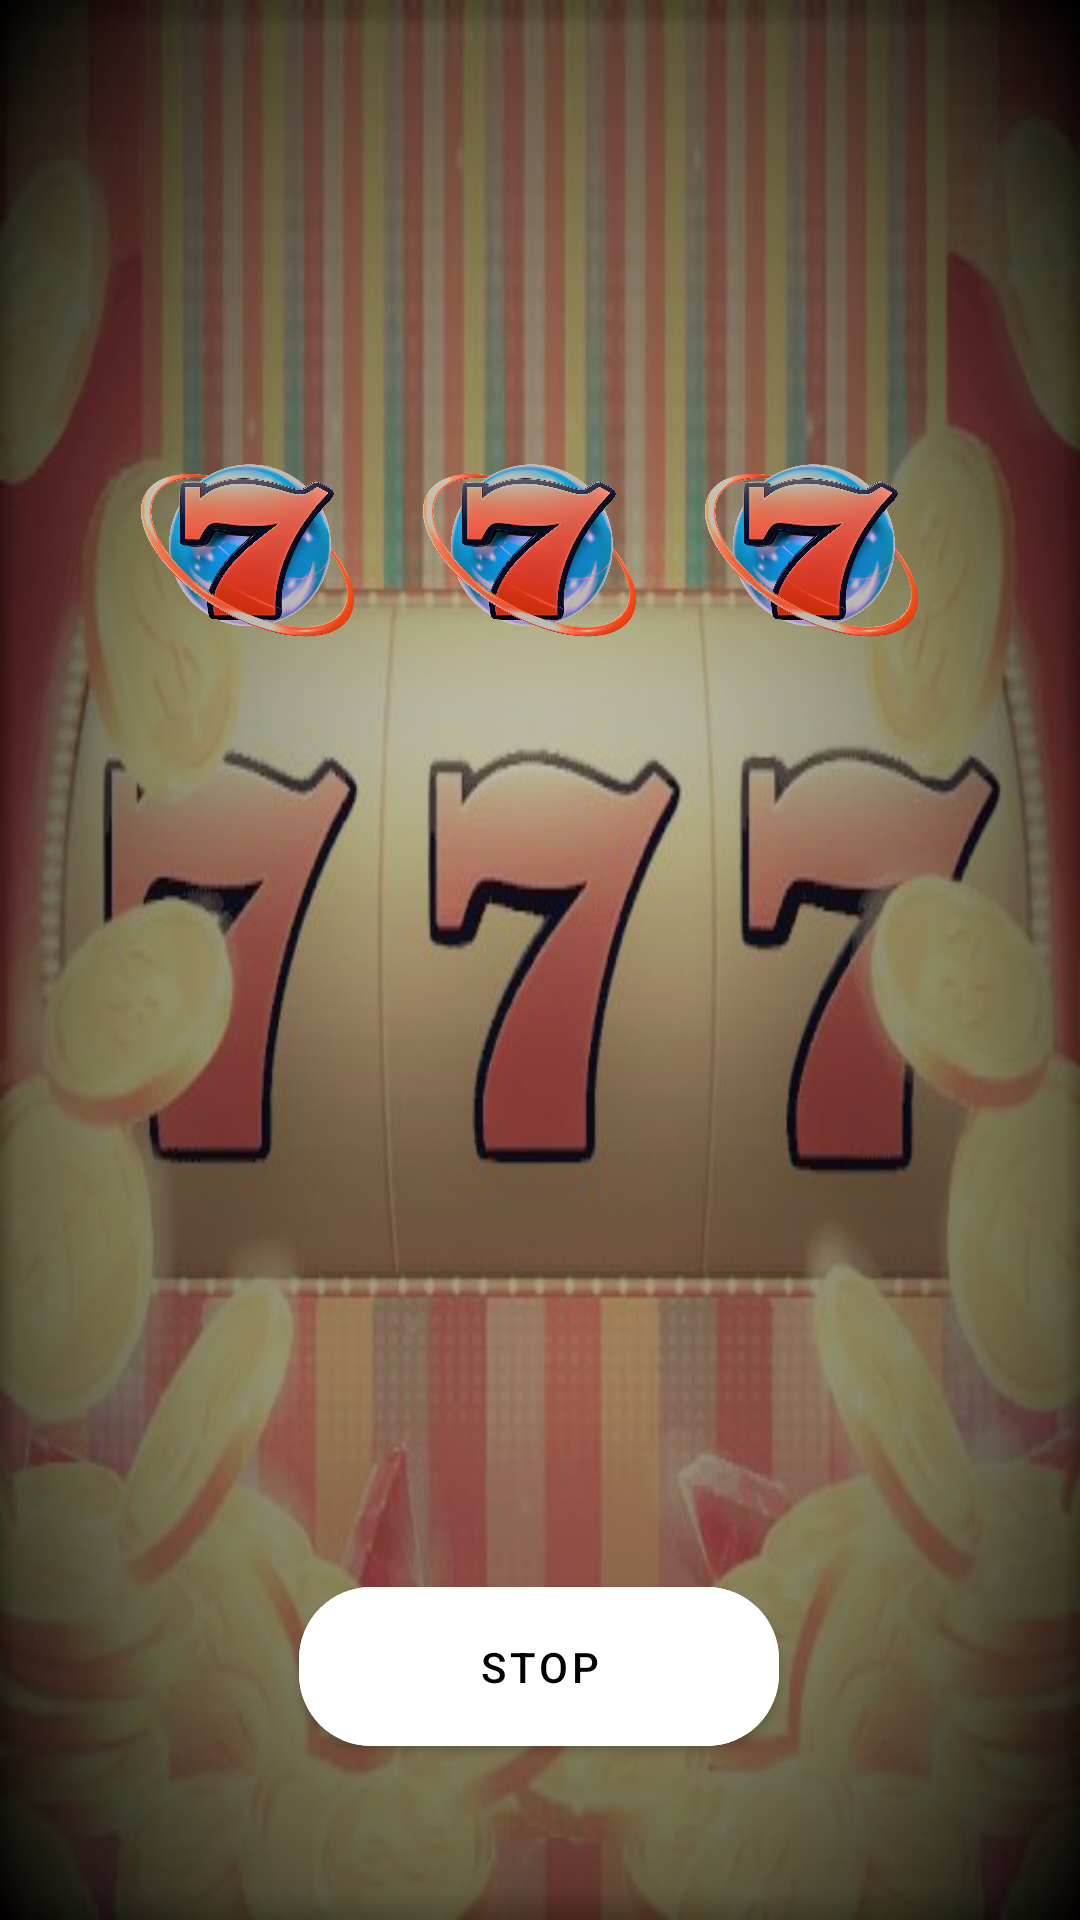

Write the Android layout XML for this screen, with the resource values it uses.
<!-- AndroidManifest.xml: application theme Theme.CherryGame -->
<!-- res/layout/fragment_game.xml -->
<?xml version="1.0" encoding="utf-8"?>
<androidx.constraintlayout.widget.ConstraintLayout xmlns:android="http://schemas.android.com/apk/res/android"
    xmlns:app="http://schemas.android.com/apk/res-auto"
    xmlns:tools="http://schemas.android.com/tools"
    android:layout_width="match_parent"
    android:layout_height="match_parent"
    tools:context=".ui.game.GameFragment"
    android:background="@drawable/backgr1">

    <ImageView
        android:id="@+id/imageView3"
        android:layout_width="94dp"
        android:layout_height="91dp"
        android:src="@drawable/f"
        app:layout_constraintEnd_toEndOf="parent"
        app:layout_constraintHorizontal_bias="0.0"
        app:layout_constraintStart_toEndOf="@+id/imageView2"
        app:layout_constraintTop_toTopOf="@+id/imageView2" />

    <ImageView
        android:id="@+id/imageView1"
        android:layout_width="94dp"
        android:layout_height="91dp"
        android:src="@drawable/f"
        app:layout_constraintEnd_toStartOf="@+id/imageView2"
        app:layout_constraintHorizontal_bias="1.0"
        app:layout_constraintStart_toStartOf="parent"
        app:layout_constraintTop_toTopOf="@+id/imageView2" />

    <ImageView
        android:id="@+id/imageView2"
        android:layout_width="94dp"
        android:layout_height="91dp"
        android:layout_marginTop="132dp"
        android:src="@drawable/f"
        app:layout_constraintEnd_toEndOf="parent"
        app:layout_constraintHorizontal_bias="0.496"
        app:layout_constraintStart_toStartOf="parent"
        app:layout_constraintTop_toTopOf="@+id/text_gallery" />

    <TextView
        android:id="@+id/text_gallery"
        android:layout_width="match_parent"
        android:layout_height="wrap_content"
        android:layout_marginStart="8dp"
        android:layout_marginTop="8dp"
        android:layout_marginEnd="8dp"
        android:textAlignment="center"
        android:textSize="20sp"
        android:visibility="invisible"
        app:layout_constraintBottom_toBottomOf="parent"
        app:layout_constraintEnd_toEndOf="parent"
        app:layout_constraintHorizontal_bias="0.0"
        app:layout_constraintStart_toStartOf="parent"
        app:layout_constraintTop_toTopOf="parent"
        app:layout_constraintVertical_bias="0.0" />

    <com.google.android.material.button.MaterialButton
        android:id="@+id/stop_button"
        android:layout_width="160dp"
        android:layout_height="65dp"
        android:layout_marginTop="292dp"
        android:backgroundTint="@color/white"
        android:text="STOP"
        android:textColor="@color/black"
        app:cornerRadius="24dp"
        app:layout_constraintEnd_toEndOf="parent"
        app:layout_constraintHorizontal_bias="0.498"
        app:layout_constraintStart_toStartOf="parent"
        app:layout_constraintTop_toBottomOf="@+id/imageView2" />


</androidx.constraintlayout.widget.ConstraintLayout>
<!-- resources referenced by this layout -->
<resources>
  <!-- drawable backgr1: jpg bitmap (drawable-v24, 68948 bytes) -->
  <!-- drawable f: png bitmap (drawable-v24, 732101 bytes) -->
  <style name="Theme.CherryGame" parent="Theme.MaterialComponents.DayNight.DarkActionBar">
          
          <item name="colorPrimary">@color/purple_500</item>
          <item name="colorPrimaryVariant">@color/purple_700</item>
          <item name="colorOnPrimary">@color/white</item>
          
          <item name="colorSecondary">@color/teal_200</item>
          <item name="colorSecondaryVariant">@color/teal_700</item>
          <item name="colorOnSecondary">@color/black</item>
          
          <item name="android:statusBarColor" tools:targetApi="l">?attr/colorPrimaryVariant</item>
          
      </style>
  <!-- not gathered from this repository: default colours our renderer supplied (Android Studio template values) -->
  <color name="purple_500">#FF6200EE</color>
  <color name="purple_700">#FF3700B3</color>
  <color name="teal_200">#FF03DAC5</color>
  <color name="teal_700">#FF018786</color>
  <color name="black">#FF000000</color>
  <color name="white">#FFFFFFFF</color>
</resources>
